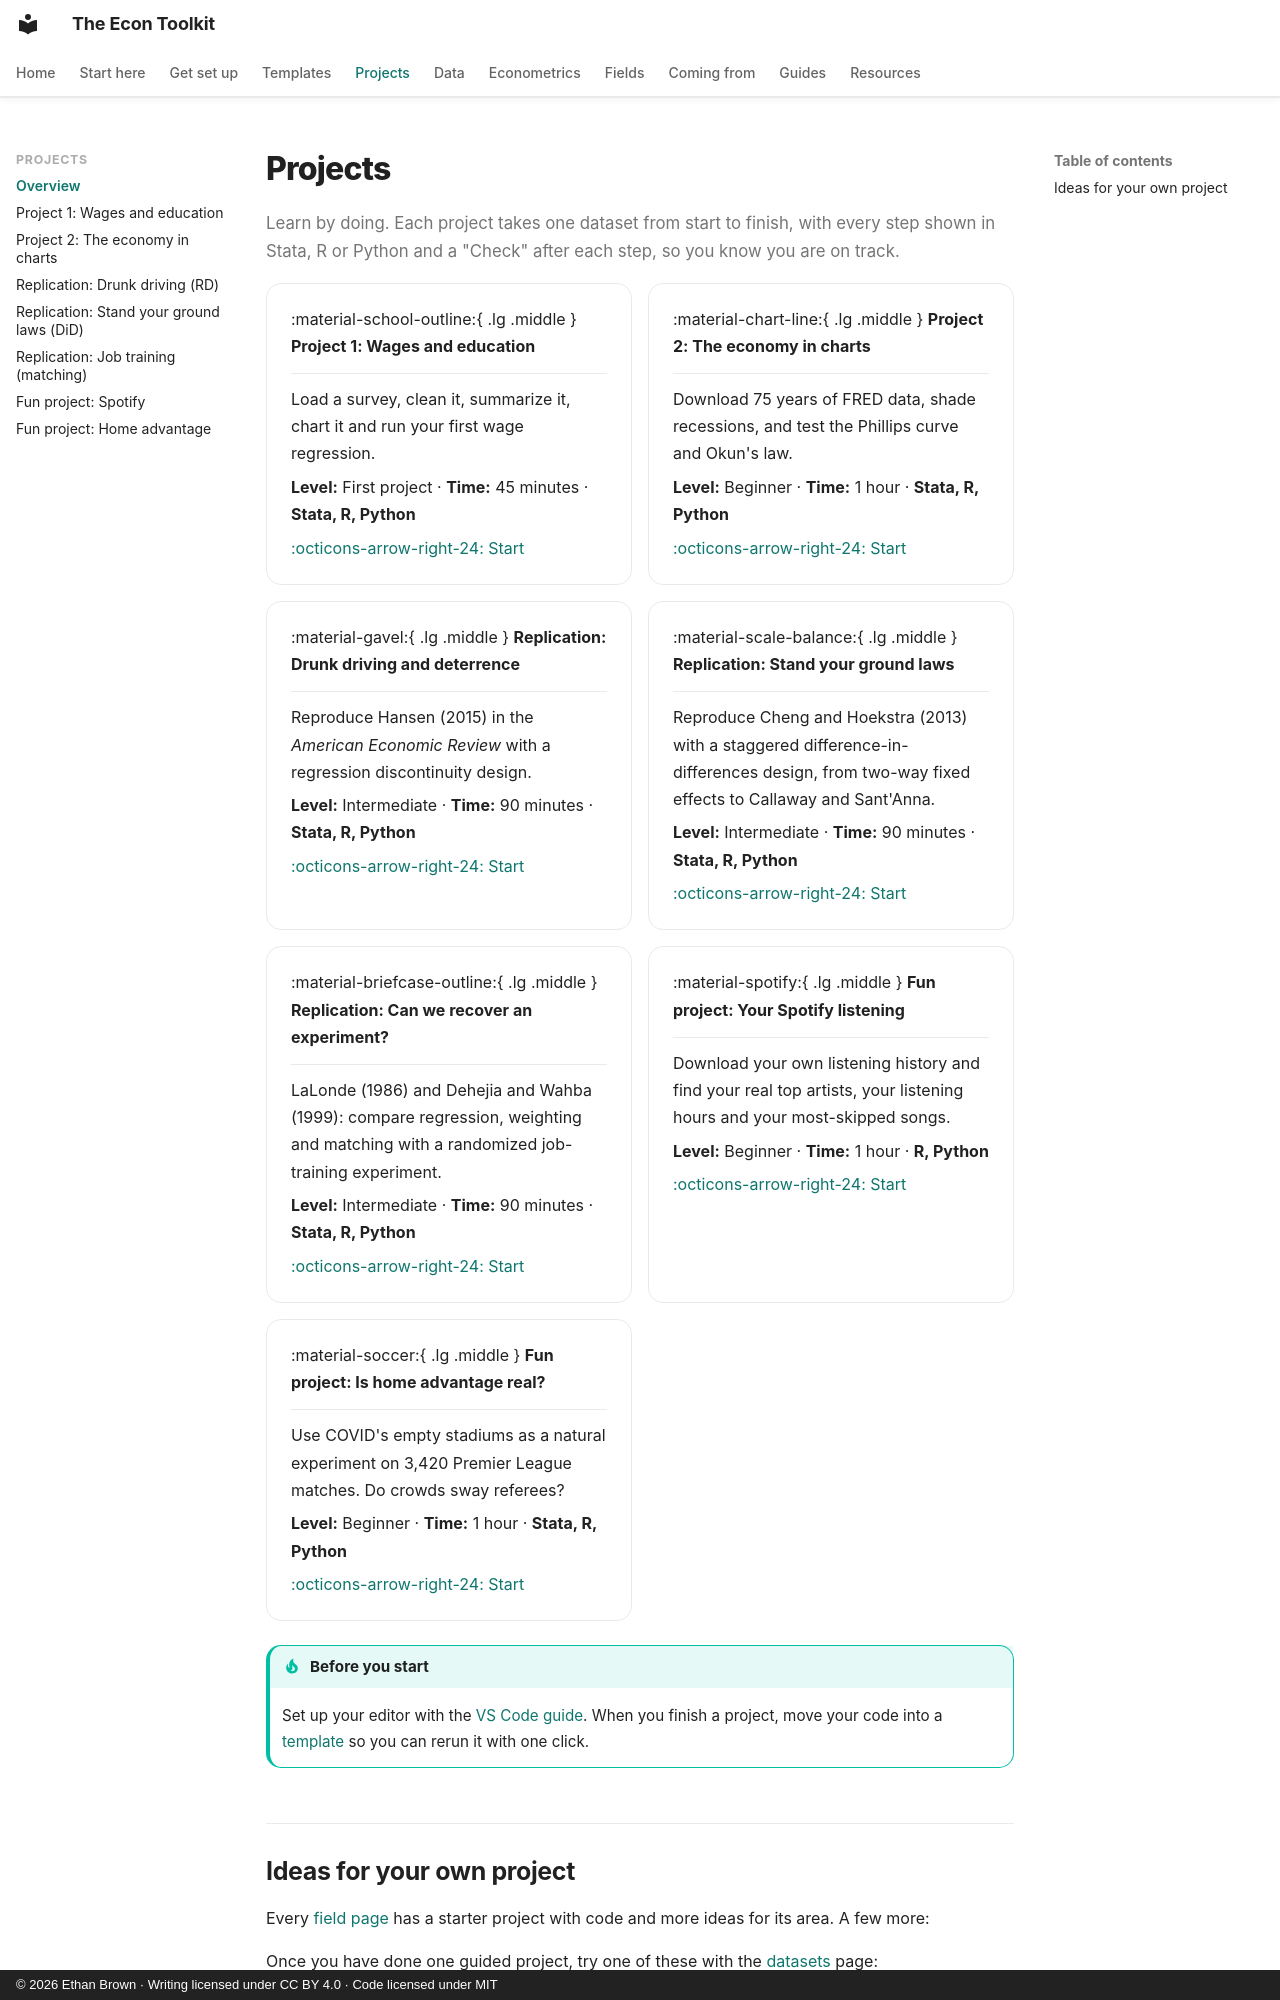

repository: ethanbrownecon/econ-toolkit · page: projects/index.html · generator: mkdocs · copyright: © 2026 Ethan Brown · Writing licensed under CC BY 4.0 · Code licensed under MIT

# Projects

Learn by doing. Each project takes one dataset from start to finish, with every step shown in Stata, R or Python and a "Check" after each step, so you know you are on track.

<div class="grid cards" markdown>

-   :material-school-outline:{ .lg .middle } **Project 1: Wages and education**

    ---

    Load a survey, clean it, summarize it, chart it and run your first wage regression.

    **Level:** First project · **Time:** 45 minutes · **Stata, R, Python**

    [:octicons-arrow-right-24: Start](wages.md)

-   :material-chart-line:{ .lg .middle } **Project 2: The economy in charts**

    ---

    Download 75 years of FRED data, shade recessions, and test the Phillips curve and Okun's law.

    **Level:** Beginner · **Time:** 1 hour · **Stata, R, Python**

    [:octicons-arrow-right-24: Start](fred.md)

-   :material-gavel:{ .lg .middle } **Replication: Drunk driving and deterrence**

    ---

    Reproduce Hansen (2015) in the *American Economic Review* with a regression discontinuity design.

    **Level:** Intermediate · **Time:** 90 minutes · **Stata, R, Python**

    [:octicons-arrow-right-24: Start](replication-hansen.md)

-   :material-scale-balance:{ .lg .middle } **Replication: Stand your ground laws**

    ---

    Reproduce Cheng and Hoekstra (2013) with a staggered difference-in-differences design, from two-way fixed effects to Callaway and Sant'Anna.

    **Level:** Intermediate · **Time:** 90 minutes · **Stata, R, Python**

    [:octicons-arrow-right-24: Start](replication-castle.md)

-   :material-briefcase-outline:{ .lg .middle } **Replication: Can we recover an experiment?**

    ---

    LaLonde (1986) and Dehejia and Wahba (1999): compare regression, weighting and matching with a randomized job-training experiment.

    **Level:** Intermediate · **Time:** 90 minutes · **Stata, R, Python**

    [:octicons-arrow-right-24: Start](replication-lalonde.md)

-   :material-spotify:{ .lg .middle } **Fun project: Your Spotify listening**

    ---

    Download your own listening history and find your real top artists, your listening hours and your most-skipped songs.

    **Level:** Beginner · **Time:** 1 hour · **R, Python**

    [:octicons-arrow-right-24: Start](spotify.md)

-   :material-soccer:{ .lg .middle } **Fun project: Is home advantage real?**

    ---

    Use COVID's empty stadiums as a natural experiment on 3,420 Premier League matches. Do crowds sway referees?

    **Level:** Beginner · **Time:** 1 hour · **Stata, R, Python**

    [:octicons-arrow-right-24: Start](home-advantage.md)

</div>

!!! tip "Before you start"
    Set up your editor with the [VS Code guide](../vscode/README.md). When you finish a project, move your code into a [template](../templates/index.md) so you can rerun it with one click.
